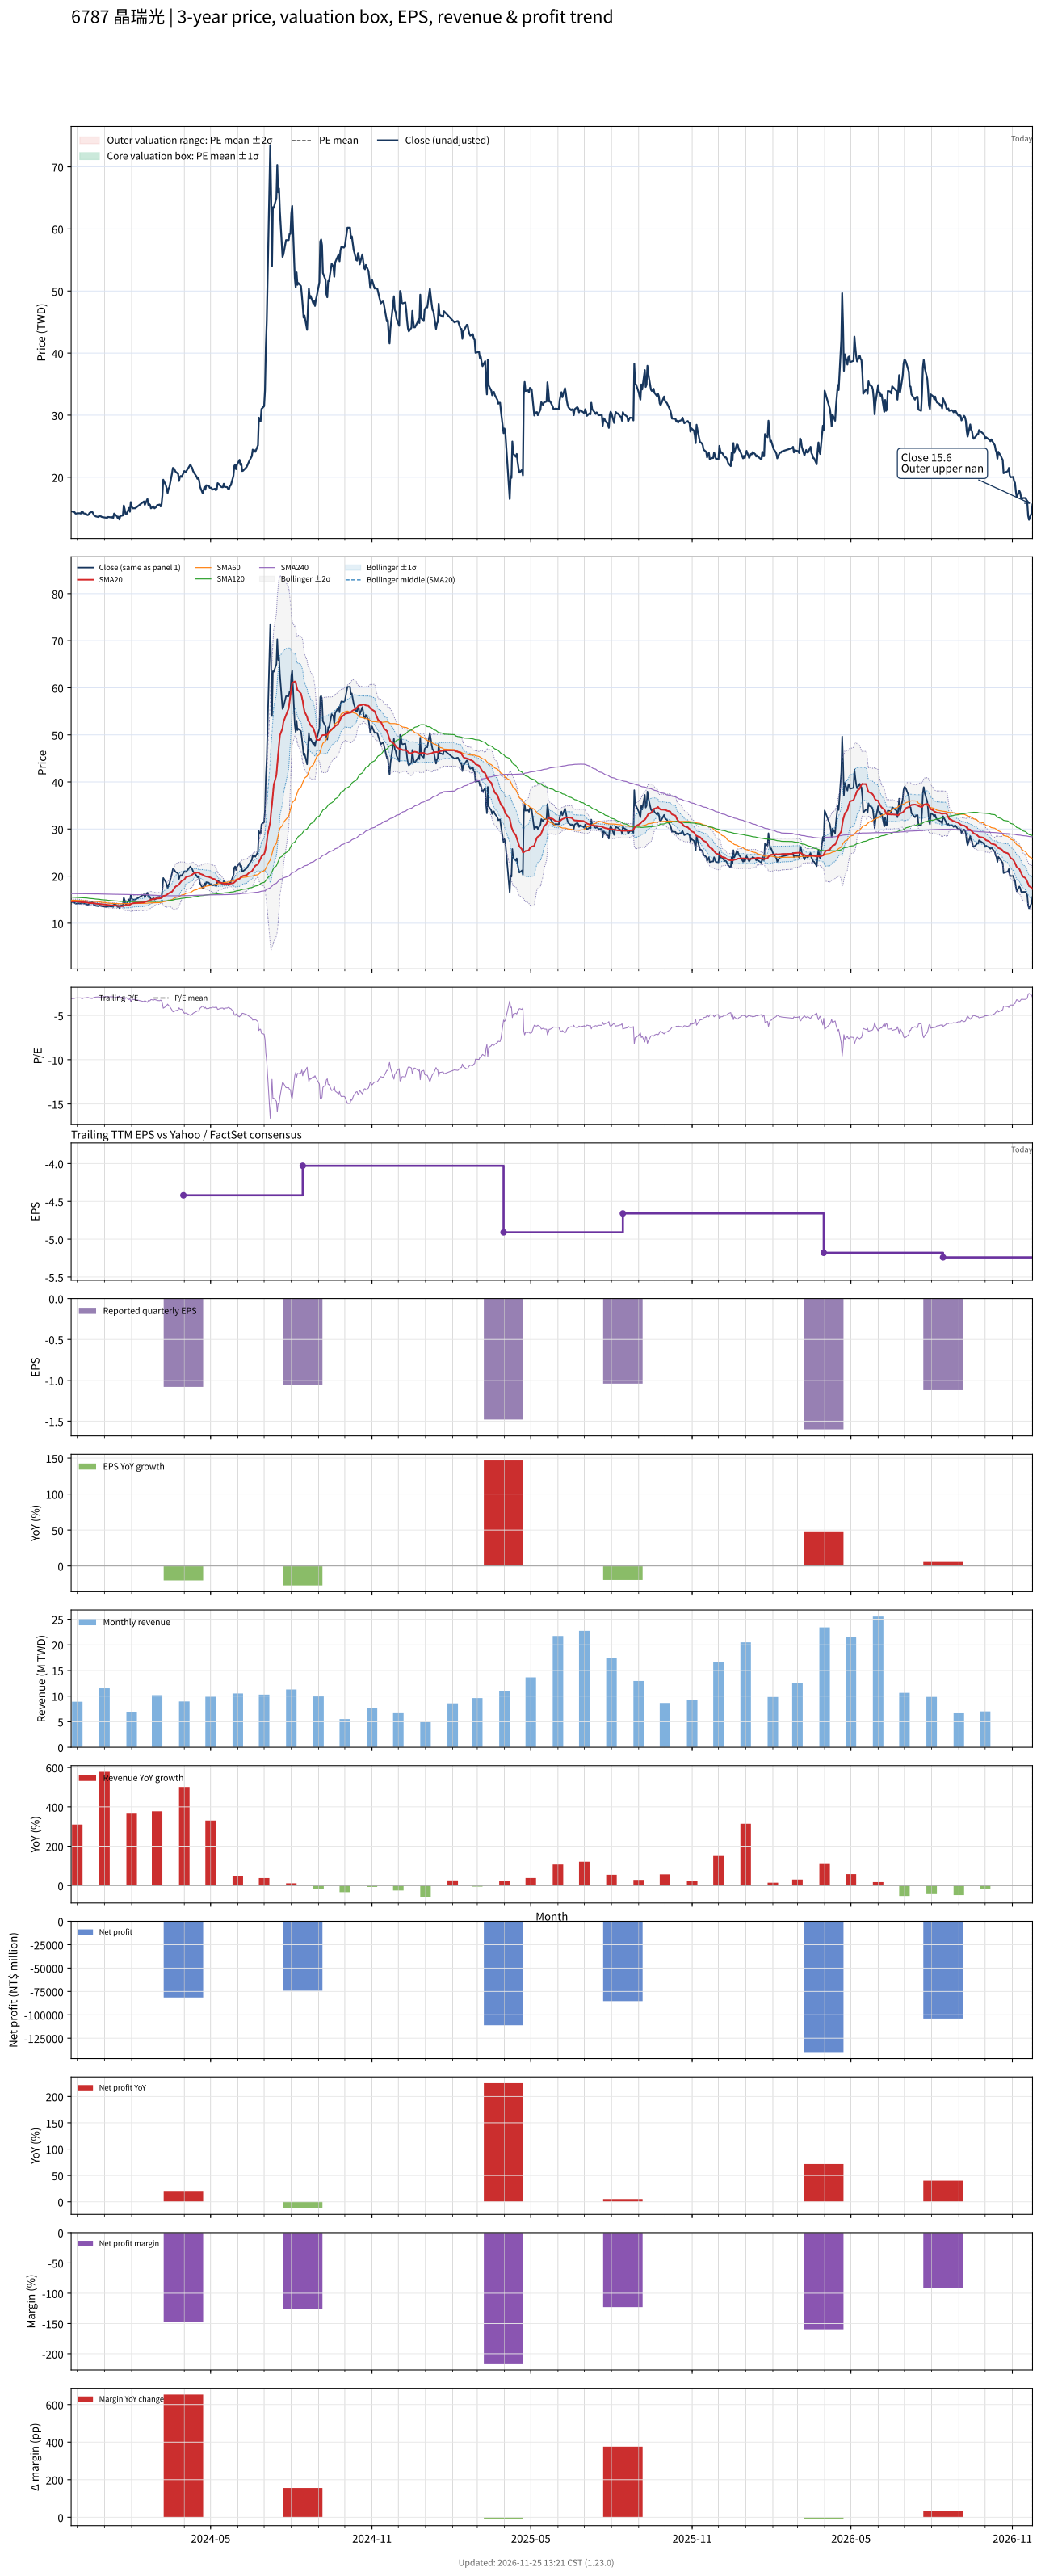

Values plotted in this chart, from the file beside it:
# chart-version: skill-stock-dynamic-val…
date, close, available_date, period_end, eps, ttm_eps, pe, pe_mean, pe_std, price_m2, price_m1, price_mean, price_p1, price_p2, forward_eps, forward_pe, forward_pe_mean, forward_pe_std, forward_price_m2, forward_price_m1, forward_price_mean, forward_price_p1, forward_price_p2, sma20
2023-11-24, 14.5, 2023-08-14, 2023-06-30, -1.29, -4.69, -3.092, , , , , , , , , , , , , , , , , 14.61
2023-11-27, 14.45, 2023-08-14, 2023-06-30, -1.29, -4.69, -3.081, , , , , , , , , , , , , , , , , 14.63
2023-11-28, 14.35, 2023-08-14, 2023-06-30, -1.29, -4.69, -3.06, , , , , , , , , , , , , , , , , 14.63
2023-11-29, 14.15, 2023-08-14, 2023-06-30, -1.29, -4.69, -3.017, , , , , , , , , , , , , , , , , 14.62
2023-11-30, 14.15, 2023-08-14, 2023-06-30, -1.29, -4.69, -3.017, , , , , , , , , , , , , , , , , 14.59
2023-12-01, 14.2, 2023-08-14, 2023-06-30, -1.29, -4.69, -3.028, , , , , , , , , , , , , , , , , 14.56
2023-12-04, 14.2, 2023-08-14, 2023-06-30, -1.29, -4.69, -3.028, , , , , , , , , , , , , , , , , 14.52
2023-12-05, 14.15, 2023-08-14, 2023-06-30, -1.29, -4.69, -3.017, , , , , , , , , , , , , , , , , 14.48
2023-12-06, 14.45, 2023-08-14, 2023-06-30, -1.29, -4.69, -3.081, , , , , , , , , , , , , , , , , 14.46
2023-12-07, 14.5, 2023-08-14, 2023-06-30, -1.29, -4.69, -3.092, , , , , , , , , , , , , , , , , 14.45
2023-12-08, 14.2, 2023-08-14, 2023-06-30, -1.29, -4.69, -3.028, , , , , , , , , , , , , , , , , 14.43
2023-12-11, 14.1, 2023-08-14, 2023-06-30, -1.29, -4.69, -3.006, , , , , , , , , , , , , , , , , 14.41
2023-12-12, 13.95, 2023-08-14, 2023-06-30, -1.29, -4.69, -2.974, , , , , , , , , , , , , , , , , 14.38
2023-12-13, 13.9, 2023-08-14, 2023-06-30, -1.29, -4.69, -2.964, , , , , , , , , , , , , , , , , 14.32
2023-12-14, 14, 2023-08-14, 2023-06-30, -1.29, -4.69, -2.985, , , , , , , , , , , , , , , , , 14.29
2023-12-15, 14.25, 2023-08-14, 2023-06-30, -1.29, -4.69, -3.038, , , , , , , , , , , , , , , , , 14.27
2023-12-18, 14.45, 2023-08-14, 2023-06-30, -1.29, -4.69, -3.081, , , , , , , , , , , , , , , , , 14.27
2023-12-19, 14.2, 2023-08-14, 2023-06-30, -1.29, -4.69, -3.028, , , , , , , , , , , , , , , , , 14.26
2023-12-20, 13.9, 2023-08-14, 2023-06-30, -1.29, -4.69, -2.964, , , , , , , , , , , , , , , , , 14.23
2023-12-21, 13.8, 2023-08-14, 2023-06-30, -1.29, -4.69, -2.942, , , , , , , , , , , , , , , , , 14.19
2023-12-22, 13.7, 2023-08-14, 2023-06-30, -1.29, -4.69, -2.921, , , , , , , , , , , , , , , , , 14.15
2023-12-25, 13.6, 2023-08-14, 2023-06-30, -1.29, -4.69, -2.9, , , , , , , , , , , , , , , , , 14.11
2023-12-26, 13.8, 2023-08-14, 2023-06-30, -1.29, -4.69, -2.942, , , , , , , , , , , , , , , , , 14.08
2023-12-27, 13.7, 2023-08-14, 2023-06-30, -1.29, -4.69, -2.921, , , , , , , , , , , , , , , , , 14.06
2023-12-28, 13.7, 2023-08-14, 2023-06-30, -1.29, -4.69, -2.921, , , , , , , , , , , , , , , , , 14.04
2023-12-29, 13.6, 2023-08-14, 2023-06-30, -1.29, -4.69, -2.9, , , , , , , , , , , , , , , , , 14.01
2024-01-02, 13.5, 2023-08-14, 2023-06-30, -1.29, -4.69, -2.878, , , , , , , , , , , , , , , , , 13.97
2024-01-03, 13.5, 2023-08-14, 2023-06-30, -1.29, -4.69, -2.878, , , , , , , , , , , , , , , , , 13.94
2024-01-04, 13.45, 2023-08-14, 2023-06-30, -1.29, -4.69, -2.868, , , , , , , , , , , , , , , , , 13.89
2024-01-05, 13.6, 2023-08-14, 2023-06-30, -1.29, -4.69, -2.9, , , , , , , , , , , , , , , , , 13.85
2024-01-08, 13.55, 2023-08-14, 2023-06-30, -1.29, -4.69, -2.889, , , , , , , , , , , , , , , , , 13.81
2024-01-09, 13.5, 2023-08-14, 2023-06-30, -1.29, -4.69, -2.878, , , , , , , , , , , , , , , , , 13.78
2024-01-10, 13.6, 2023-08-14, 2023-06-30, -1.29, -4.69, -2.9, , , , , , , , , , , , , , , , , 13.77
2024-01-11, 13.45, 2023-08-14, 2023-06-30, -1.29, -4.69, -2.868, , , , , , , , , , , , , , , , , 13.74
2024-01-12, 14.15, 2023-08-14, 2023-06-30, -1.29, -4.69, -3.017, , , , , , , , , , , , , , , , , 13.75
2024-01-15, 13.75, 2023-08-14, 2023-06-30, -1.29, -4.69, -2.932, , , , , , , , , , , , , , , , , 13.72
2024-01-16, 13.45, 2023-08-14, 2023-06-30, -1.29, -4.69, -2.868, , , , , , , , , , , , , , , , , 13.68
2024-01-17, 13.65, 2023-08-14, 2023-06-30, -1.29, -4.69, -2.91, , , , , , , , , , , , , , , , , 13.65
2024-01-18, 13.2, 2023-08-14, 2023-06-30, -1.29, -4.69, -2.814, , , , , , , , , , , , , , , , , 13.61
2024-01-19, 13.75, 2023-08-14, 2023-06-30, -1.29, -4.69, -2.932, , , , , , , , , , , , , , , , , 13.61
2024-01-22, 13.85, 2023-08-14, 2023-06-30, -1.29, -4.69, -2.953, , , , , , , , , , , , , , , , , 13.62
2024-01-23, 15.45, 2023-08-14, 2023-06-30, -1.29, -4.69, -3.294, , , , , , , , , , , , , , , , , 13.71
2024-01-24, 14.9, 2023-08-14, 2023-06-30, -1.29, -4.69, -3.177, , , , , , , , , , , , , , , , , 13.77
2024-01-25, 14.1, 2023-08-14, 2023-06-30, -1.29, -4.69, -3.006, , , , , , , , , , , , , , , , , 13.79
2024-01-26, 14, 2023-08-14, 2023-06-30, -1.29, -4.69, -2.985, , , , , , , , , , , , , , , , , 13.8
2024-01-29, 15.05, 2023-08-14, 2023-06-30, -1.29, -4.69, -3.209, , , , , , , , , , , , , , , , , 13.87
2024-01-30, 14.45, 2023-08-14, 2023-06-30, -1.29, -4.69, -3.081, , , , , , , , , , , , , , , , , 13.92
2024-01-31, 16, 2023-08-14, 2023-06-30, -1.29, -4.69, -3.412, , , , , , , , , , , , , , , , , 14.04
2024-02-01, 15.35, 2023-08-14, 2023-06-30, -1.29, -4.69, -3.273, , , , , , , , , , , , , , , , , 14.14
2024-02-02, 15, 2023-08-14, 2023-06-30, -1.29, -4.69, -3.198, , , , , , , , , , , , , , , , , 14.21
2024-02-05, 15, 2023-08-14, 2023-06-30, -1.29, -4.69, -3.198, , , , , , , , , , , , , , , , , 14.28
2024-02-15, 16.1, 2023-08-14, 2023-06-30, -1.29, -4.69, -3.433, , , , , , , , , , , , , , , , , 14.41
2024-02-16, 15.55, 2023-08-14, 2023-06-30, -1.29, -4.69, -3.316, , , , , , , , , , , , , , , , , 14.51
2024-02-19, 16.5, 2023-08-14, 2023-06-30, -1.29, -4.69, -3.518, , , , , , , , , , , , , , , , , 14.66
2024-02-20, 15.55, 2023-08-14, 2023-06-30, -1.29, -4.69, -3.316, , , , , , , , , , , , , , , , , 14.73
2024-02-21, 15.7, 2023-08-14, 2023-06-30, -1.29, -4.69, -3.348, , , , , , , , , , , , , , , , , 14.83
2024-02-22, 15.55, 2023-08-14, 2023-06-30, -1.29, -4.69, -3.316, , , , , , , , , , , , , , , , , 14.94
2024-02-23, 15, 2023-08-14, 2023-06-30, -1.29, -4.69, -3.198, , , , , , , , , , , , , , , , , 15
2024-02-26, 15.3, 2023-08-14, 2023-06-30, -1.29, -4.69, -3.262, , , , , , , , , , , , , , , , , 15.11
... 667 more rows
